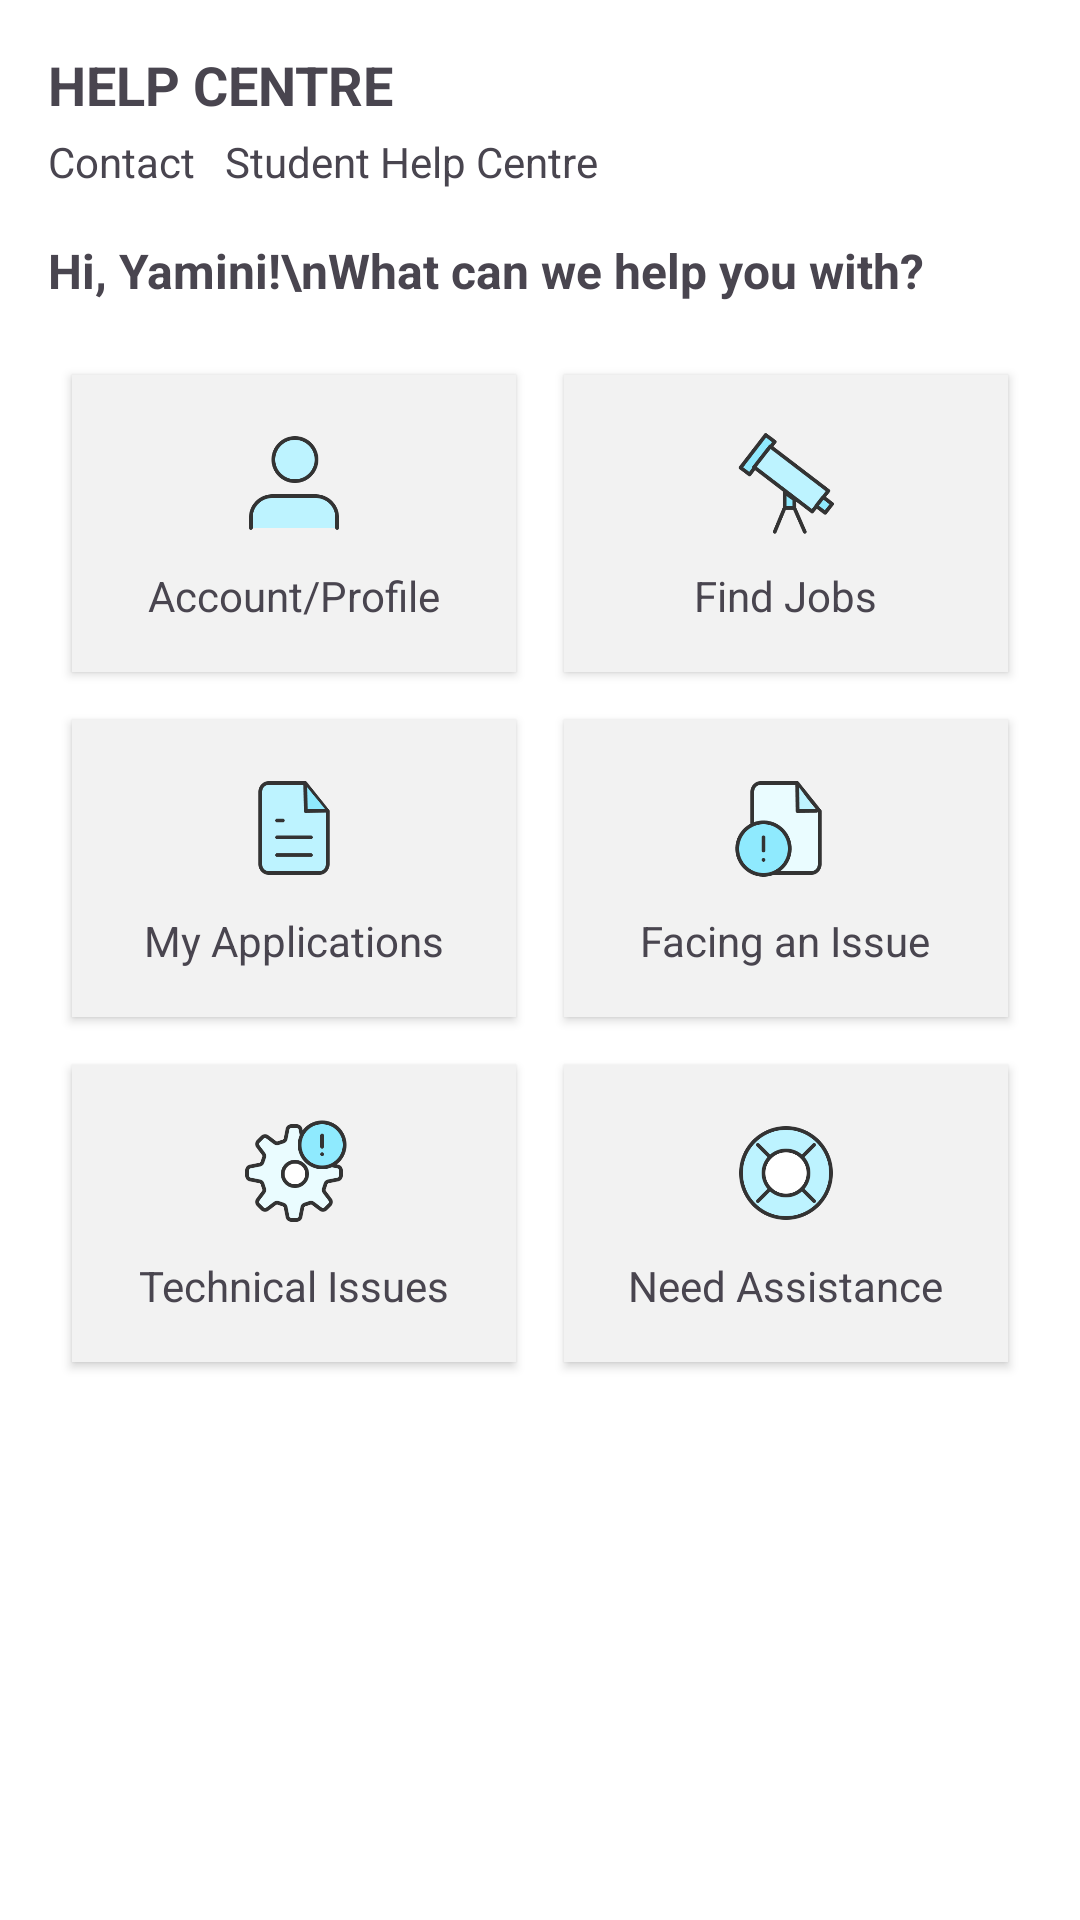

Layout XML and referenced resources for this Android screen:
<!-- AndroidManifest.xml: application theme Theme.HireBridge -->
<!-- res/layout/fragment_help_centre.xml -->
<?xml version="1.0" encoding="utf-8"?>
<ScrollView xmlns:android="http://schemas.android.com/apk/res/android"
    android:layout_width="match_parent"
    android:layout_height="match_parent"
    android:background="#FFFFFF">

    <LinearLayout
        android:layout_width="match_parent"
        android:layout_height="wrap_content"
        android:orientation="vertical"
        android:padding="16dp">

        
        <TextView
            android:id="@+id/helpTitle"
            android:layout_width="wrap_content"
            android:layout_height="wrap_content"
            android:text="HELP CENTRE"
            android:textSize="18sp"
            android:textStyle="bold" />

        <TextView
            android:id="@+id/helpSubtitle"
            android:layout_width="wrap_content"
            android:layout_height="wrap_content"
            android:text="Contact   Student Help Centre"
            android:textSize="14sp"
            android:layout_marginTop="4dp" />

        
        <TextView
            android:id="@+id/helpGreeting"
            android:layout_width="wrap_content"
            android:layout_height="wrap_content"
            android:text="Hi, Yamini!\nWhat can we help you with?"
            android:textSize="16sp"
            android:textStyle="bold"
            android:layout_marginTop="16dp" />

        
        <GridLayout
            android:id="@+id/helpOptionsGrid"
            android:layout_width="match_parent"
            android:layout_height="wrap_content"
            android:columnCount="2"
            android:layout_marginTop="16dp"
            android:alignmentMode="alignMargins"
            android:rowOrderPreserved="false"
            android:useDefaultMargins="true">

            
            <LinearLayout
                style="@style/HelpOptionItem"
                android:id="@+id/optionAccount">
                <ImageView
                    android:layout_width="40dp"
                    android:layout_height="40dp"
                    android:src="@drawable/ic_account" />
                <TextView
                    android:layout_width="wrap_content"
                    android:layout_height="wrap_content"
                    android:text="Account/Profile"
                    android:layout_marginTop="8dp" />
            </LinearLayout>

            
            <LinearLayout
                style="@style/HelpOptionItem"
                android:id="@+id/optionFindJobs">
                <ImageView
                    android:layout_width="40dp"
                    android:layout_height="40dp"
                    android:src="@drawable/ic_job" />
                <TextView
                    android:layout_width="wrap_content"
                    android:layout_height="wrap_content"
                    android:text="Find Jobs"
                    android:layout_marginTop="8dp" />
            </LinearLayout>

            
            <LinearLayout
                style="@style/HelpOptionItem"
                android:id="@+id/optionApplications">
                <ImageView
                    android:layout_width="40dp"
                    android:layout_height="40dp"
                    android:src="@drawable/ic_application" />
                <TextView
                    android:layout_width="wrap_content"
                    android:layout_height="wrap_content"
                    android:text="My Applications"
                    android:layout_marginTop="8dp" />
            </LinearLayout>

            
            <LinearLayout
                style="@style/HelpOptionItem"
                android:id="@+id/optionFacingIssue">
                <ImageView
                    android:layout_width="40dp"
                    android:layout_height="40dp"
                    android:src="@drawable/ic_issue" />
                <TextView
                    android:layout_width="wrap_content"
                    android:layout_height="wrap_content"
                    android:text="Facing an Issue"
                    android:layout_marginTop="8dp" />
            </LinearLayout>

            
            <LinearLayout
                style="@style/HelpOptionItem"
                android:id="@+id/optionTechnical">
                <ImageView
                    android:layout_width="40dp"
                    android:layout_height="40dp"
                    android:src="@drawable/ic_technical" />
                <TextView
                    android:layout_width="wrap_content"
                    android:layout_height="wrap_content"
                    android:text="Technical Issues"
                    android:layout_marginTop="8dp" />
            </LinearLayout>

            
            <LinearLayout
                style="@style/HelpOptionItem"
                android:id="@+id/optionAssistance">
                <ImageView
                    android:layout_width="40dp"
                    android:layout_height="40dp"
                    android:src="@drawable/ic_assistance" />

                <TextView
                    android:layout_width="wrap_content"
                    android:layout_height="wrap_content"
                    android:layout_marginTop="8dp"
                    android:text="Need Assistance" />
            </LinearLayout>

        </GridLayout>
    </LinearLayout>
</ScrollView>
<!-- resources referenced by this layout -->
<resources>
  <!-- drawable ic_account: png bitmap (drawable, 4766 bytes) -->
  <!-- drawable ic_application: png bitmap (drawable, 3124 bytes) -->
  <!-- drawable ic_assistance: png bitmap (drawable, 8565 bytes) -->
  <!-- drawable ic_issue: png bitmap (drawable, 5683 bytes) -->
  <!-- drawable ic_job: png bitmap (drawable, 7109 bytes) -->
  <!-- drawable ic_technical: png bitmap (drawable, 9795 bytes) -->
  <style name="HelpOptionItem">
      <item name="android:layout_width">0dp</item>
      <item name="android:layout_height">wrap_content</item>
      <item name="android:layout_columnWeight">1</item>
      <item name="android:orientation">vertical</item>
      <item name="android:gravity">center</item>
      <item name="android:background">#F2F2F2</item>
      <item name="android:padding">16dp</item>
      <item name="android:layout_margin">8dp</item>
      <item name="android:backgroundTint">#F2F2F2</item>
      <item name="android:clipToPadding">false</item>
      <item name="android:elevation">2dp</item>
  </style>
  <style name="Theme.HireBridge" parent="Base.Theme.HireBridge" />
  <style name="Base.Theme.HireBridge" parent="Theme.Material3.DayNight.NoActionBar">
          
          
      </style>
</resources>
